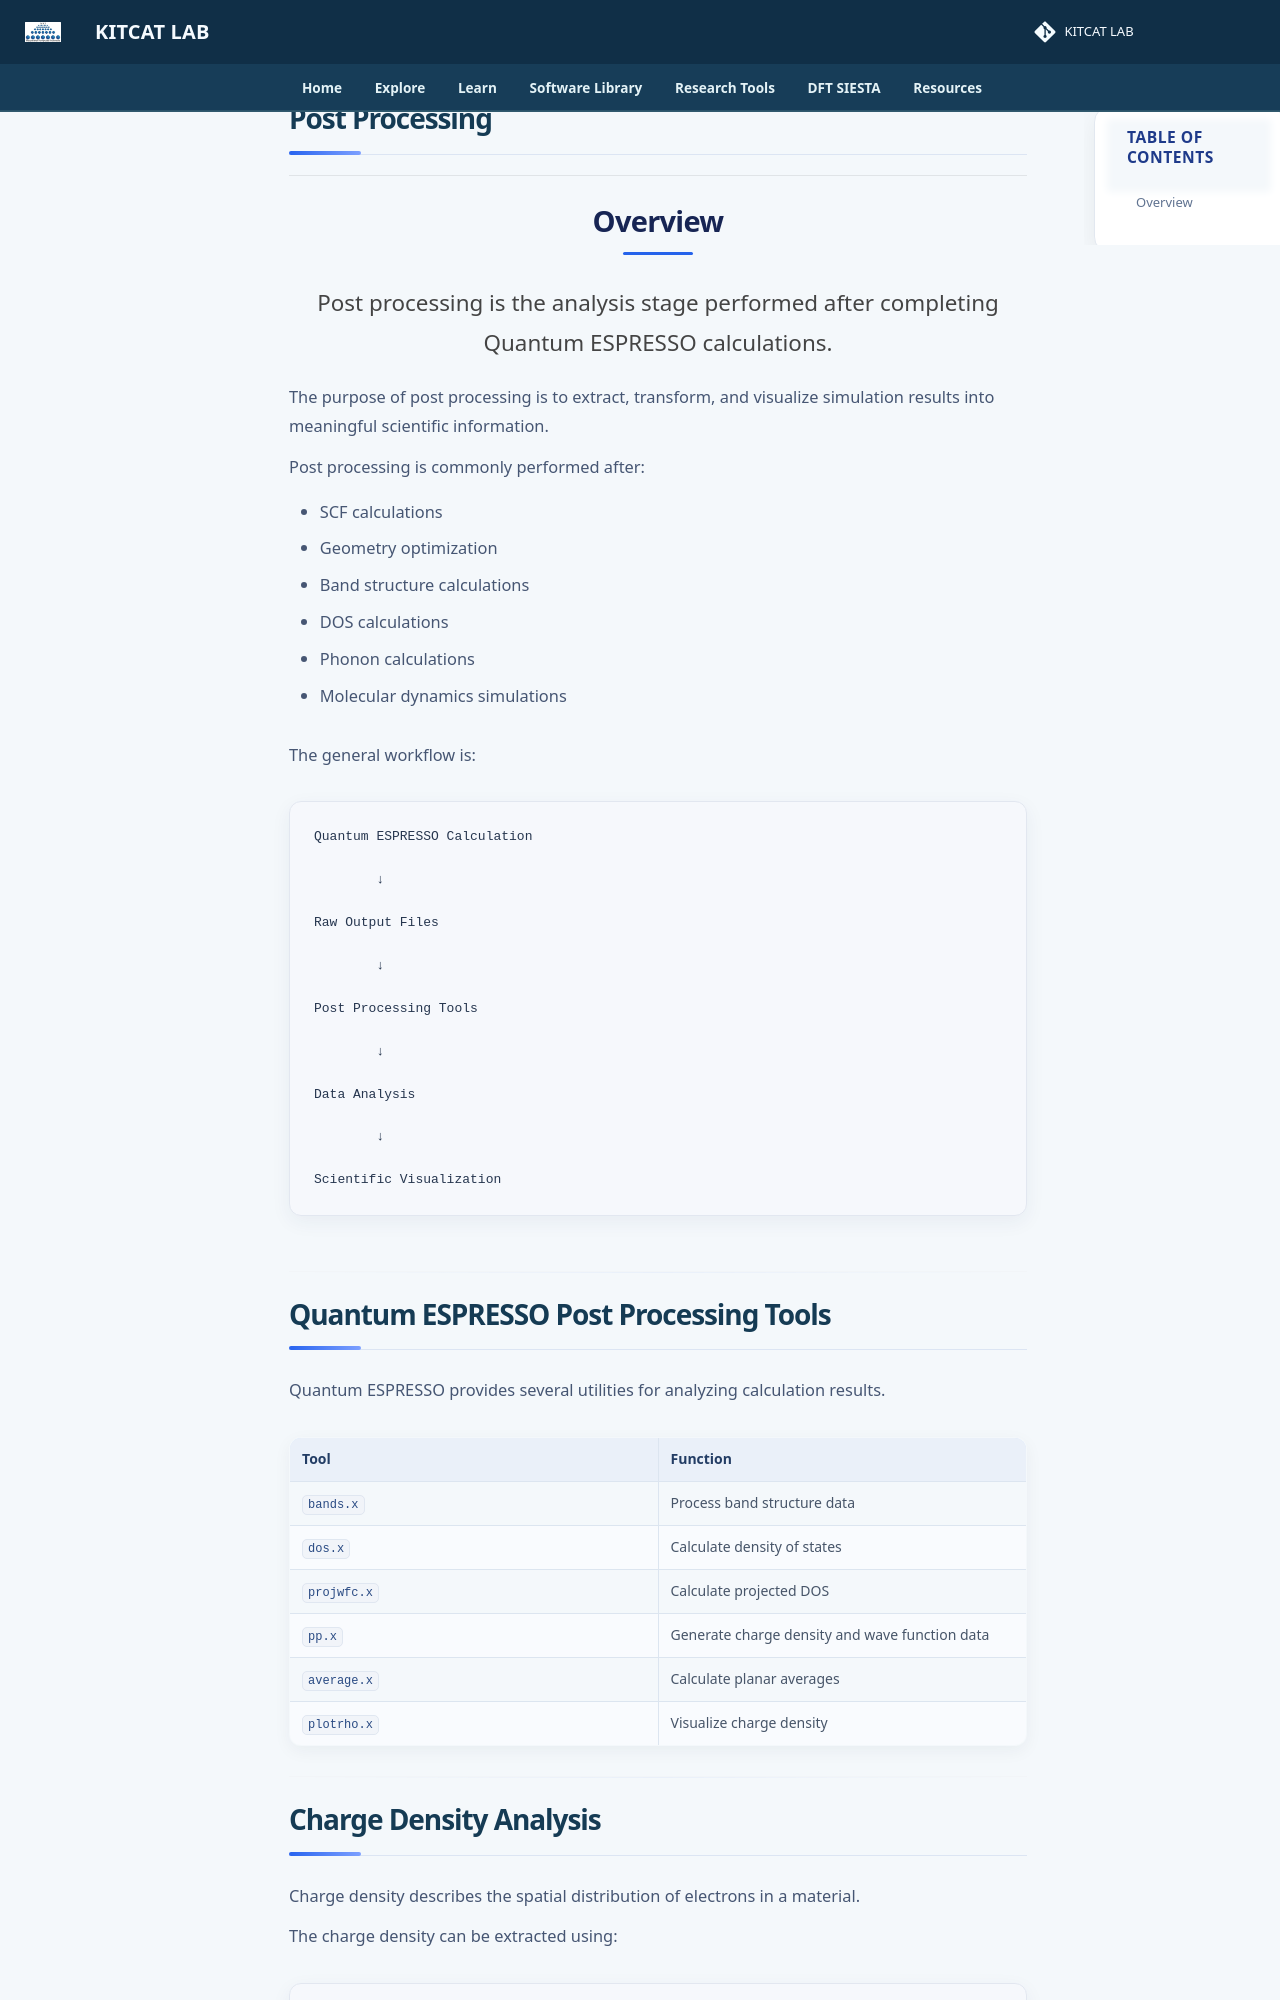

repository: lala002-brin/MKI-Workshop · page: quantum-simulation/hands-on/post-processing/index.html · generator: mkdocs

# Post Processing

## Overview

Post processing is the analysis stage performed after completing Quantum ESPRESSO calculations.

The purpose of post processing is to extract, transform, and visualize simulation results into meaningful scientific information.

Post processing is commonly performed after:

- SCF calculations
- Geometry optimization
- Band structure calculations
- DOS calculations
- Phonon calculations
- Molecular dynamics simulations

The general workflow is:

```text
Quantum ESPRESSO Calculation

        ↓

Raw Output Files

        ↓

Post Processing Tools

        ↓

Data Analysis

        ↓

Scientific Visualization
```

---
